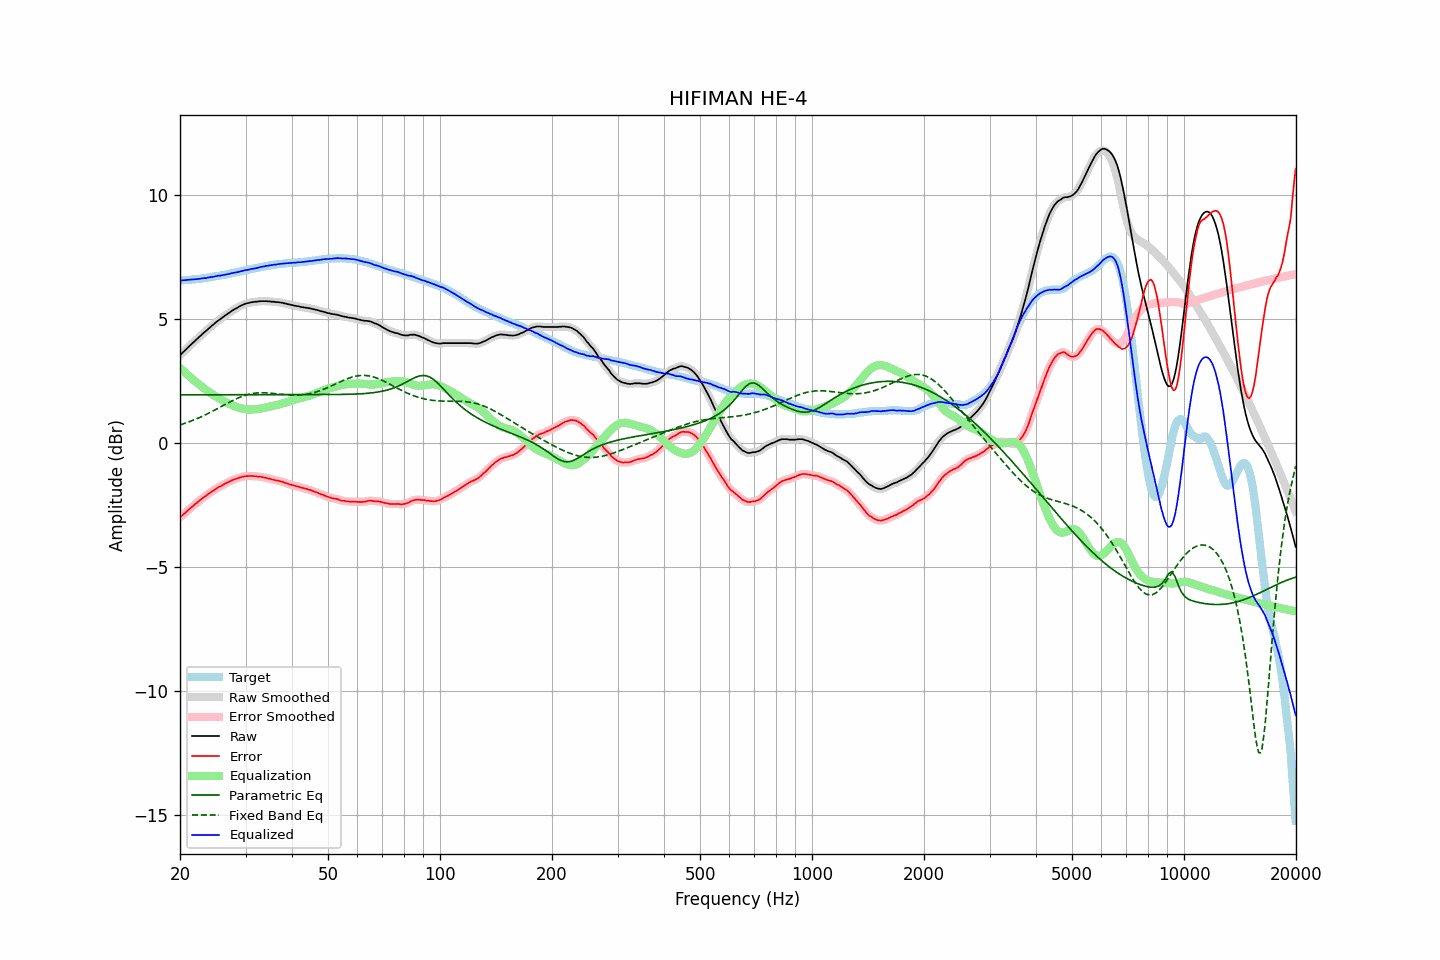

Source data for this figure (header and first rows):
frequency, raw, error, smoothed, error_smoothed, equalization, parametric_eq, fixed_band_eq, equalized_raw, equalized_smoothed, target
20.00, 3.52, -3.01, 3.52, -3.01, 3.01, 1.93, 0.72, 6.54, 6.54, 6.54
20.20, 3.58, -2.95, 3.59, -2.95, 2.95, 1.93, 0.74, 6.54, 6.54, 6.54
20.40, 3.66, -2.89, 3.65, -2.90, 2.89, 1.93, 0.76, 6.55, 6.54, 6.55
20.61, 3.71, -2.84, 3.71, -2.84, 2.84, 1.93, 0.78, 6.55, 6.55, 6.56
20.81, 3.78, -2.78, 3.78, -2.78, 2.78, 1.93, 0.80, 6.55, 6.56, 6.56
21.02, 3.84, -2.72, 3.84, -2.72, 2.72, 1.93, 0.83, 6.57, 6.56, 6.56
21.23, 3.90, -2.66, 3.90, -2.66, 2.67, 1.93, 0.85, 6.57, 6.57, 6.56
21.44, 3.97, -2.61, 3.97, -2.61, 2.61, 1.93, 0.88, 6.58, 6.58, 6.57
21.66, 4.02, -2.56, 4.02, -2.55, 2.55, 1.93, 0.90, 6.58, 6.58, 6.58
21.87, 4.09, -2.50, 4.09, -2.50, 2.50, 1.93, 0.93, 6.59, 6.58, 6.58
22.09, 4.15, -2.45, 4.15, -2.45, 2.45, 1.93, 0.95, 6.59, 6.59, 6.59
22.31, 4.21, -2.40, 4.21, -2.39, 2.39, 1.93, 0.98, 6.60, 6.60, 6.60
22.54, 4.26, -2.34, 4.26, -2.34, 2.34, 1.93, 1.01, 6.60, 6.61, 6.60
22.76, 4.33, -2.29, 4.33, -2.29, 2.29, 1.93, 1.04, 6.61, 6.61, 6.61
22.99, 4.38, -2.24, 4.38, -2.24, 2.24, 1.93, 1.07, 6.62, 6.62, 6.62
23.22, 4.44, -2.19, 4.44, -2.19, 2.19, 1.93, 1.10, 6.63, 6.63, 6.63
23.45, 4.50, -2.15, 4.50, -2.14, 2.14, 1.93, 1.13, 6.63, 6.64, 6.64
23.69, 4.55, -2.10, 4.56, -2.09, 2.09, 1.93, 1.16, 6.65, 6.65, 6.65
23.92, 4.62, -2.04, 4.61, -2.04, 2.05, 1.93, 1.19, 6.66, 6.66, 6.66
24.16, 4.68, -1.99, 4.67, -2.00, 2.00, 1.93, 1.23, 6.68, 6.67, 6.67
24.40, 4.73, -1.95, 4.73, -1.96, 1.96, 1.93, 1.26, 6.68, 6.68, 6.68
24.65, 4.77, -1.92, 4.78, -1.92, 1.91, 1.93, 1.30, 6.69, 6.69, 6.70
24.89, 4.84, -1.87, 4.83, -1.87, 1.87, 1.93, 1.33, 6.71, 6.71, 6.71
25.14, 4.89, -1.83, 4.88, -1.83, 1.83, 1.93, 1.36, 6.72, 6.72, 6.72
25.39, 4.94, -1.79, 4.93, -1.79, 1.80, 1.93, 1.40, 6.73, 6.73, 6.73
25.65, 4.97, -1.76, 4.98, -1.76, 1.76, 1.93, 1.43, 6.73, 6.74, 6.73
25.91, 5.02, -1.73, 5.03, -1.73, 1.72, 1.93, 1.47, 6.75, 6.75, 6.75
26.16, 5.08, -1.69, 5.07, -1.69, 1.69, 1.93, 1.50, 6.76, 6.76, 6.76
26.43, 5.12, -1.65, 5.12, -1.65, 1.65, 1.93, 1.54, 6.78, 6.77, 6.77
26.69, 5.16, -1.62, 5.17, -1.62, 1.62, 1.93, 1.57, 6.78, 6.79, 6.78
26.96, 5.21, -1.59, 5.21, -1.59, 1.59, 1.93, 1.61, 6.80, 6.80, 6.80
27.23, 5.25, -1.56, 5.26, -1.56, 1.56, 1.93, 1.64, 6.81, 6.81, 6.81
27.50, 5.30, -1.53, 5.30, -1.52, 1.53, 1.93, 1.68, 6.83, 6.83, 6.83
27.77, 5.35, -1.49, 5.34, -1.50, 1.50, 1.93, 1.71, 6.84, 6.84, 6.84
28.05, 5.38, -1.47, 5.38, -1.47, 1.47, 1.93, 1.74, 6.86, 6.85, 6.86
28.33, 5.41, -1.45, 5.42, -1.45, 1.45, 1.93, 1.77, 6.86, 6.87, 6.87
28.62, 5.45, -1.43, 5.46, -1.43, 1.43, 1.93, 1.80, 6.88, 6.88, 6.89
28.90, 5.49, -1.40, 5.49, -1.41, 1.40, 1.93, 1.83, 6.90, 6.90, 6.89
29.19, 5.52, -1.39, 5.53, -1.39, 1.39, 1.93, 1.85, 6.91, 6.91, 6.91
29.48, 5.55, -1.37, 5.56, -1.37, 1.37, 1.93, 1.88, 6.93, 6.93, 6.92
29.78, 5.58, -1.36, 5.58, -1.36, 1.36, 1.93, 1.90, 6.94, 6.94, 6.94
30.08, 5.60, -1.35, 5.60, -1.35, 1.35, 1.93, 1.92, 6.95, 6.95, 6.95
30.38, 5.62, -1.34, 5.62, -1.34, 1.34, 1.93, 1.94, 6.97, 6.97, 6.97
30.68, 5.63, -1.34, 5.64, -1.34, 1.34, 1.93, 1.95, 6.98, 6.98, 6.98
30.99, 5.65, -1.34, 5.65, -1.34, 1.34, 1.93, 1.97, 7.00, 6.99, 7.00
31.30, 5.66, -1.34, 5.67, -1.34, 1.34, 1.94, 1.98, 7.01, 7.01, 7.00
31.61, 5.67, -1.35, 5.68, -1.35, 1.35, 1.94, 1.99, 7.02, 7.02, 7.02
31.93, 5.68, -1.35, 5.68, -1.35, 1.35, 1.94, 2.00, 7.04, 7.03, 7.03
32.24, 5.68, -1.37, 5.69, -1.36, 1.36, 1.94, 2.01, 7.04, 7.05, 7.05
32.57, 5.69, -1.36, 5.70, -1.37, 1.37, 1.94, 2.01, 7.06, 7.06, 7.06
32.89, 5.70, -1.37, 5.70, -1.37, 1.37, 1.94, 2.01, 7.08, 7.08, 7.08
33.22, 5.70, -1.38, 5.71, -1.38, 1.39, 1.94, 2.02, 7.09, 7.09, 7.09
33.55, 5.70, -1.40, 5.71, -1.40, 1.40, 1.94, 2.02, 7.10, 7.10, 7.10
33.89, 5.70, -1.41, 5.70, -1.41, 1.41, 1.94, 2.01, 7.12, 7.11, 7.11
34.23, 5.70, -1.43, 5.70, -1.42, 1.43, 1.94, 2.01, 7.13, 7.13, 7.13
34.57, 5.69, -1.44, 5.70, -1.44, 1.44, 1.94, 2.01, 7.13, 7.14, 7.14
34.92, 5.69, -1.45, 5.69, -1.46, 1.46, 1.94, 2.00, 7.15, 7.15, 7.15
35.27, 5.68, -1.48, 5.69, -1.47, 1.47, 1.94, 1.99, 7.16, 7.16, 7.16
35.62, 5.68, -1.49, 5.68, -1.49, 1.49, 1.94, 1.99, 7.17, 7.17, 7.17
35.97, 5.67, -1.50, 5.67, -1.51, 1.50, 1.94, 1.98, 7.18, 7.18, 7.18
... 635 more rows
